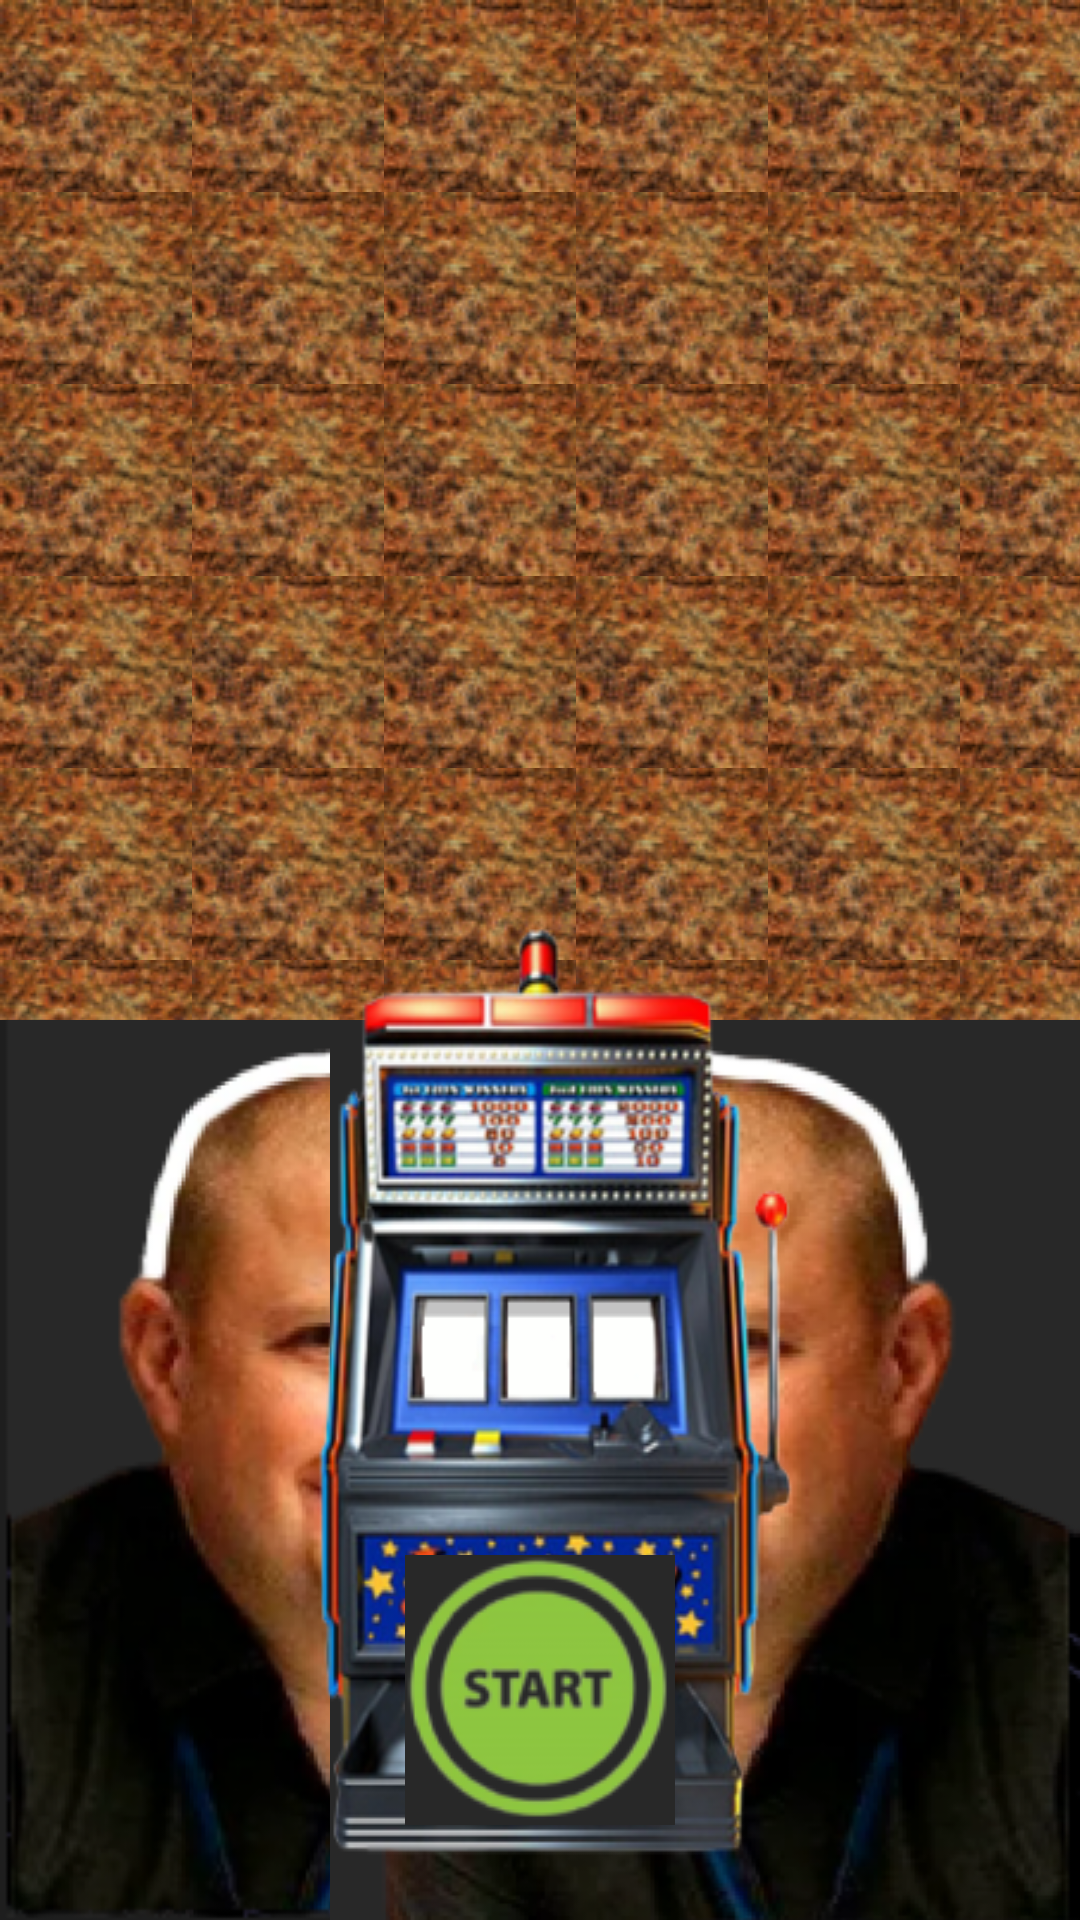

Produce the Android XML layout that renders to this screen, including the resource entries it uses.
<!-- AndroidManifest.xml: application theme Theme.AppCompat.NoActionBar -->
<!-- res/layout/ac_fortune.xml -->
<?xml version="1.0" encoding="utf-8"?>
<androidx.constraintlayout.widget.ConstraintLayout
    xmlns:android="http://schemas.android.com/apk/res/android"
    xmlns:app="http://schemas.android.com/apk/res-auto"
    android:layout_width="match_parent"
    android:layout_height="match_parent"
    android:background="@drawable/background">

    <TextView
        android:id="@+id/tv_count"
        android:layout_width="wrap_content"
        android:layout_height="wrap_content"
        android:padding="10dp"
        android:textColor="@color/yellow"
        android:textSize="25sp"
        app:layout_constraintStart_toStartOf="parent"
        app:layout_constraintTop_toTopOf="parent" />

    <TextView
        android:id="@+id/tv_probability"
        android:layout_width="wrap_content"
        android:layout_height="wrap_content"
        android:padding="10dp"
        android:textColor="@color/yellow"
        android:textSize="25sp"
        app:layout_constraintEnd_toEndOf="parent"
        app:layout_constraintTop_toTopOf="parent" />
    <ImageView
        android:id="@+id/imageView2"
        android:layout_width="250dp"
        android:layout_height="300dp"
        android:background="@drawable/prof_left"
        app:layout_constraintBottom_toBottomOf="parent"
        app:layout_constraintStart_toStartOf="parent" />

    <ImageView
        android:id="@+id/imageView"
        android:layout_width="250dp"
        android:layout_height="300dp"
        android:background="@drawable/prof_right"
        app:layout_constraintBottom_toBottomOf="parent"
        app:layout_constraintEnd_toEndOf="parent" />

    <ImageView
        android:id="@+id/imageView3"
        android:layout_width="wrap_content"
        android:layout_height="wrap_content"
        android:background="@drawable/slot_machine"
        app:layout_constraintBottom_toBottomOf="parent"
        app:layout_constraintEnd_toEndOf="parent"
        app:layout_constraintStart_toStartOf="parent" />

    <ImageButton
        android:id="@+id/ib_start"
        android:layout_width="wrap_content"
        android:layout_height="wrap_content"
        android:background="@drawable/start_button"
        app:layout_constraintBottom_toBottomOf="parent"
        app:layout_constraintEnd_toEndOf="parent"
        app:layout_constraintStart_toStartOf="parent"
        app:layout_constraintTop_toBottomOf="@+id/ts_result" />

    <TextView
        android:id="@+id/ts_result"
        android:layout_width="wrap_content"
        android:layout_height="wrap_content"
        android:background="@color/white"
        android:textColor="@color/red"
        android:textSize="40sp"
        android:textStyle="bold"
        app:layout_constraintBottom_toBottomOf="parent"
        app:layout_constraintEnd_toStartOf="@+id/imageView"
        app:layout_constraintStart_toEndOf="@+id/imageView2"
        app:layout_constraintTop_toTopOf="@+id/imageView3" />
</androidx.constraintlayout.widget.ConstraintLayout>
<!-- resources referenced by this layout -->
<resources>
  <color name="red">#FFFF0000</color>
  <color name="white">#FFFFFFFF</color>
  
      // Custom colors
  <color name="yellow">#FFFFFF00</color>
  <!-- drawable background (drawable) -->
  <?xml version="1.0" encoding="utf-8"?>
  <bitmap xmlns:android="http://schemas.android.com/apk/res/android"
      android:src="@drawable/sprite_sheet"
      android:tileMode="repeat" />
  <!-- drawable prof_left: png bitmap (drawable, 137974 bytes) -->
  <!-- drawable prof_right: png bitmap (drawable, 132229 bytes) -->
  <!-- drawable slot_machine: png bitmap (drawable, 110392 bytes) -->
  <!-- drawable start_button: png bitmap (drawable, 9810 bytes) -->
  <!-- drawable sprite_sheet: png bitmap (drawable, 11213 bytes) -->
</resources>
